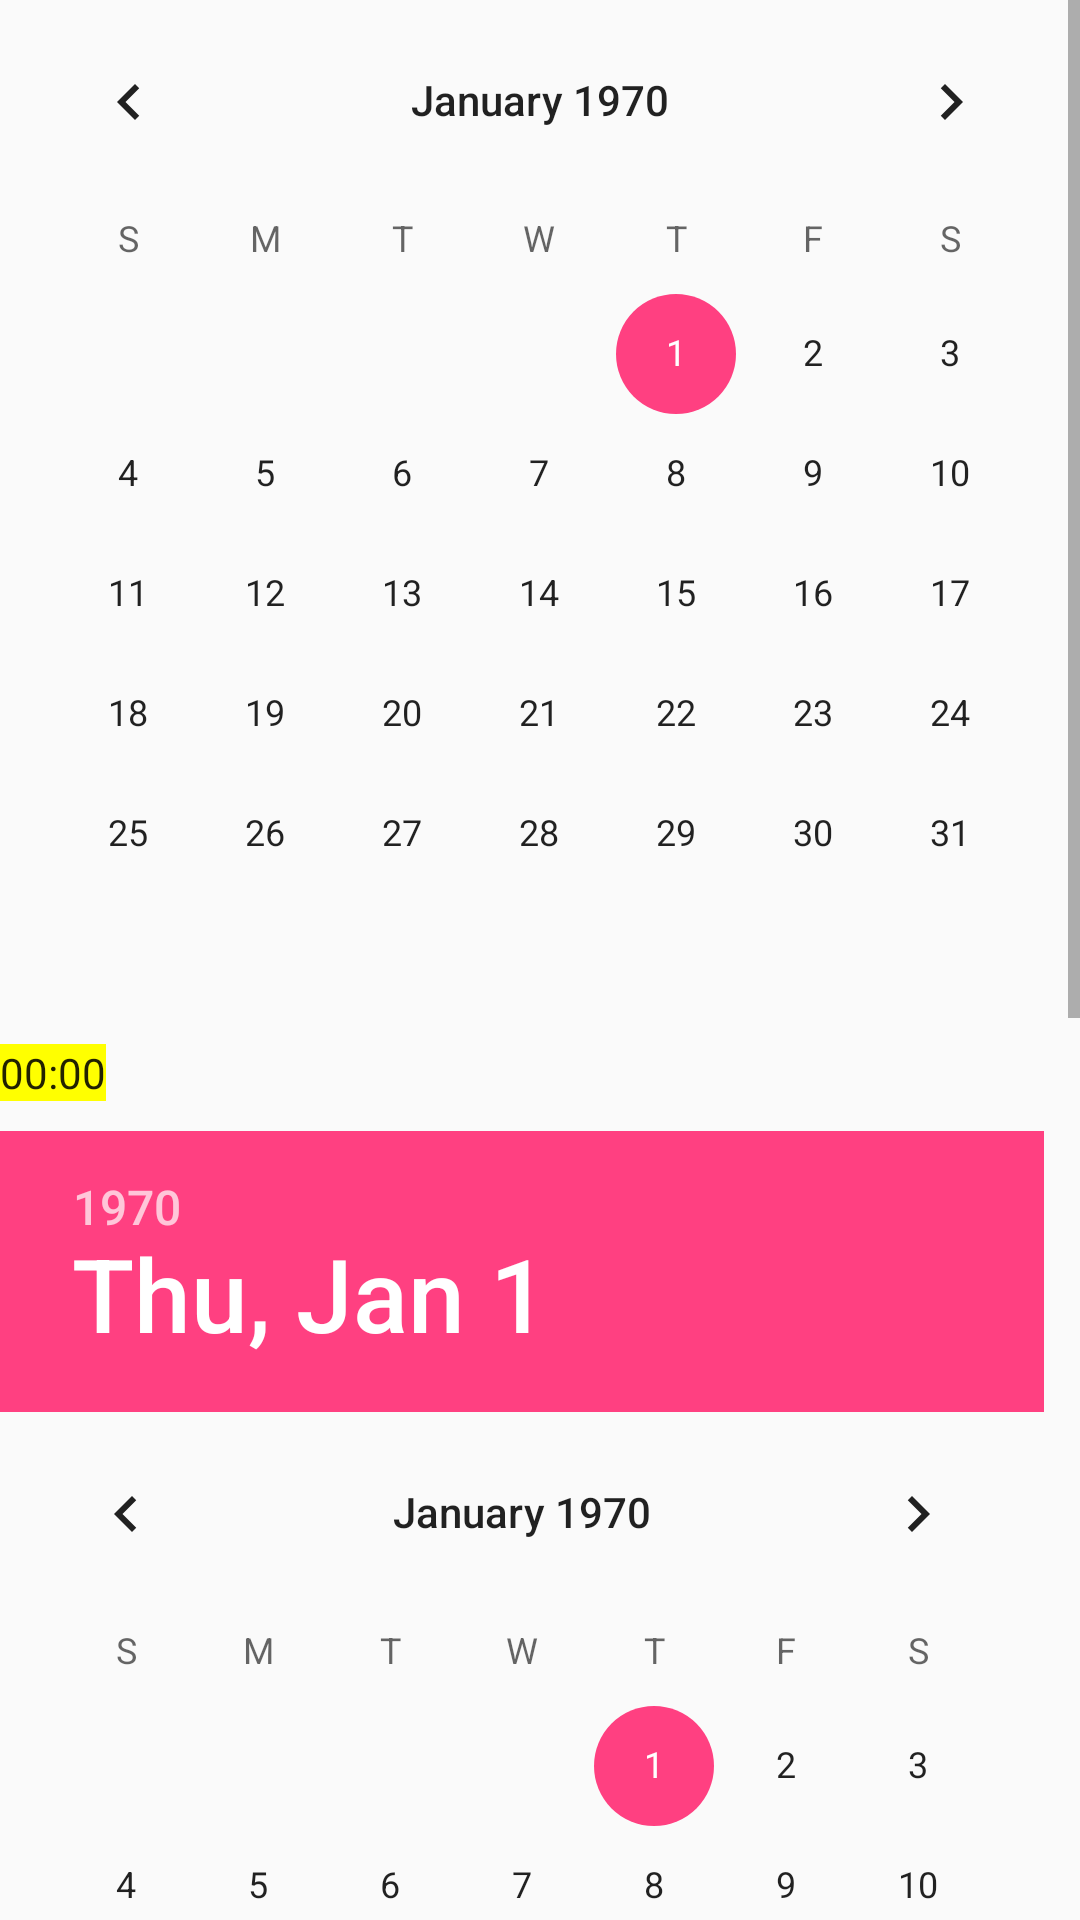

Write the Android layout XML for this screen, with the resource values it uses.
<!-- AndroidManifest.xml: application theme AppTheme -->
<!-- res/layout/calendar_layout.xml -->
<?xml version="1.0" encoding="utf-8"?>
<LinearLayout
    xmlns:android="http://schemas.android.com/apk/res/android"
    android:layout_width="match_parent"
    android:layout_height="match_parent"
    android:orientation="vertical">

    <ScrollView
        android:layout_width="match_parent"
        android:layout_height="match_parent">

        <LinearLayout
            android:layout_width="match_parent"
            android:layout_height="match_parent"
            android:orientation="vertical"
            >

            <CalendarView
                android:layout_width="match_parent"
                android:layout_height="wrap_content">
            </CalendarView>

            <Chronometer
                android:layout_width="wrap_content"
                android:layout_height="wrap_content"
                android:text="7978979"
                android:background="#ffff00"
                android:layout_marginTop="10dp"/>

            <DatePicker
                android:layout_width="wrap_content"
                android:layout_height="wrap_content"
                android:layout_marginTop="10dp"/>

            <TimePicker
                android:layout_width="wrap_content"
                android:layout_height="wrap_content"
                android:layout_marginTop="10dp"/>
        </LinearLayout>
    </ScrollView>
</LinearLayout>
<!-- resources referenced by this layout -->
<resources>
  <style name="AppTheme" parent="Theme.AppCompat.Light.NoActionBar">
          
          <item name="colorPrimary">@color/colorPrimary</item>
          <item name="colorPrimaryDark">@color/colorPrimaryDark</item>
          <item name="colorAccent">@color/colorAccent</item>
          <item name="android:windowTranslucentStatus">true</item>
          
      </style>
  <color name="colorPrimary">#ff0000</color>
  <color name="colorPrimaryDark">@android:color/transparent</color>
  <color name="colorAccent">#FF4081</color>
</resources>
